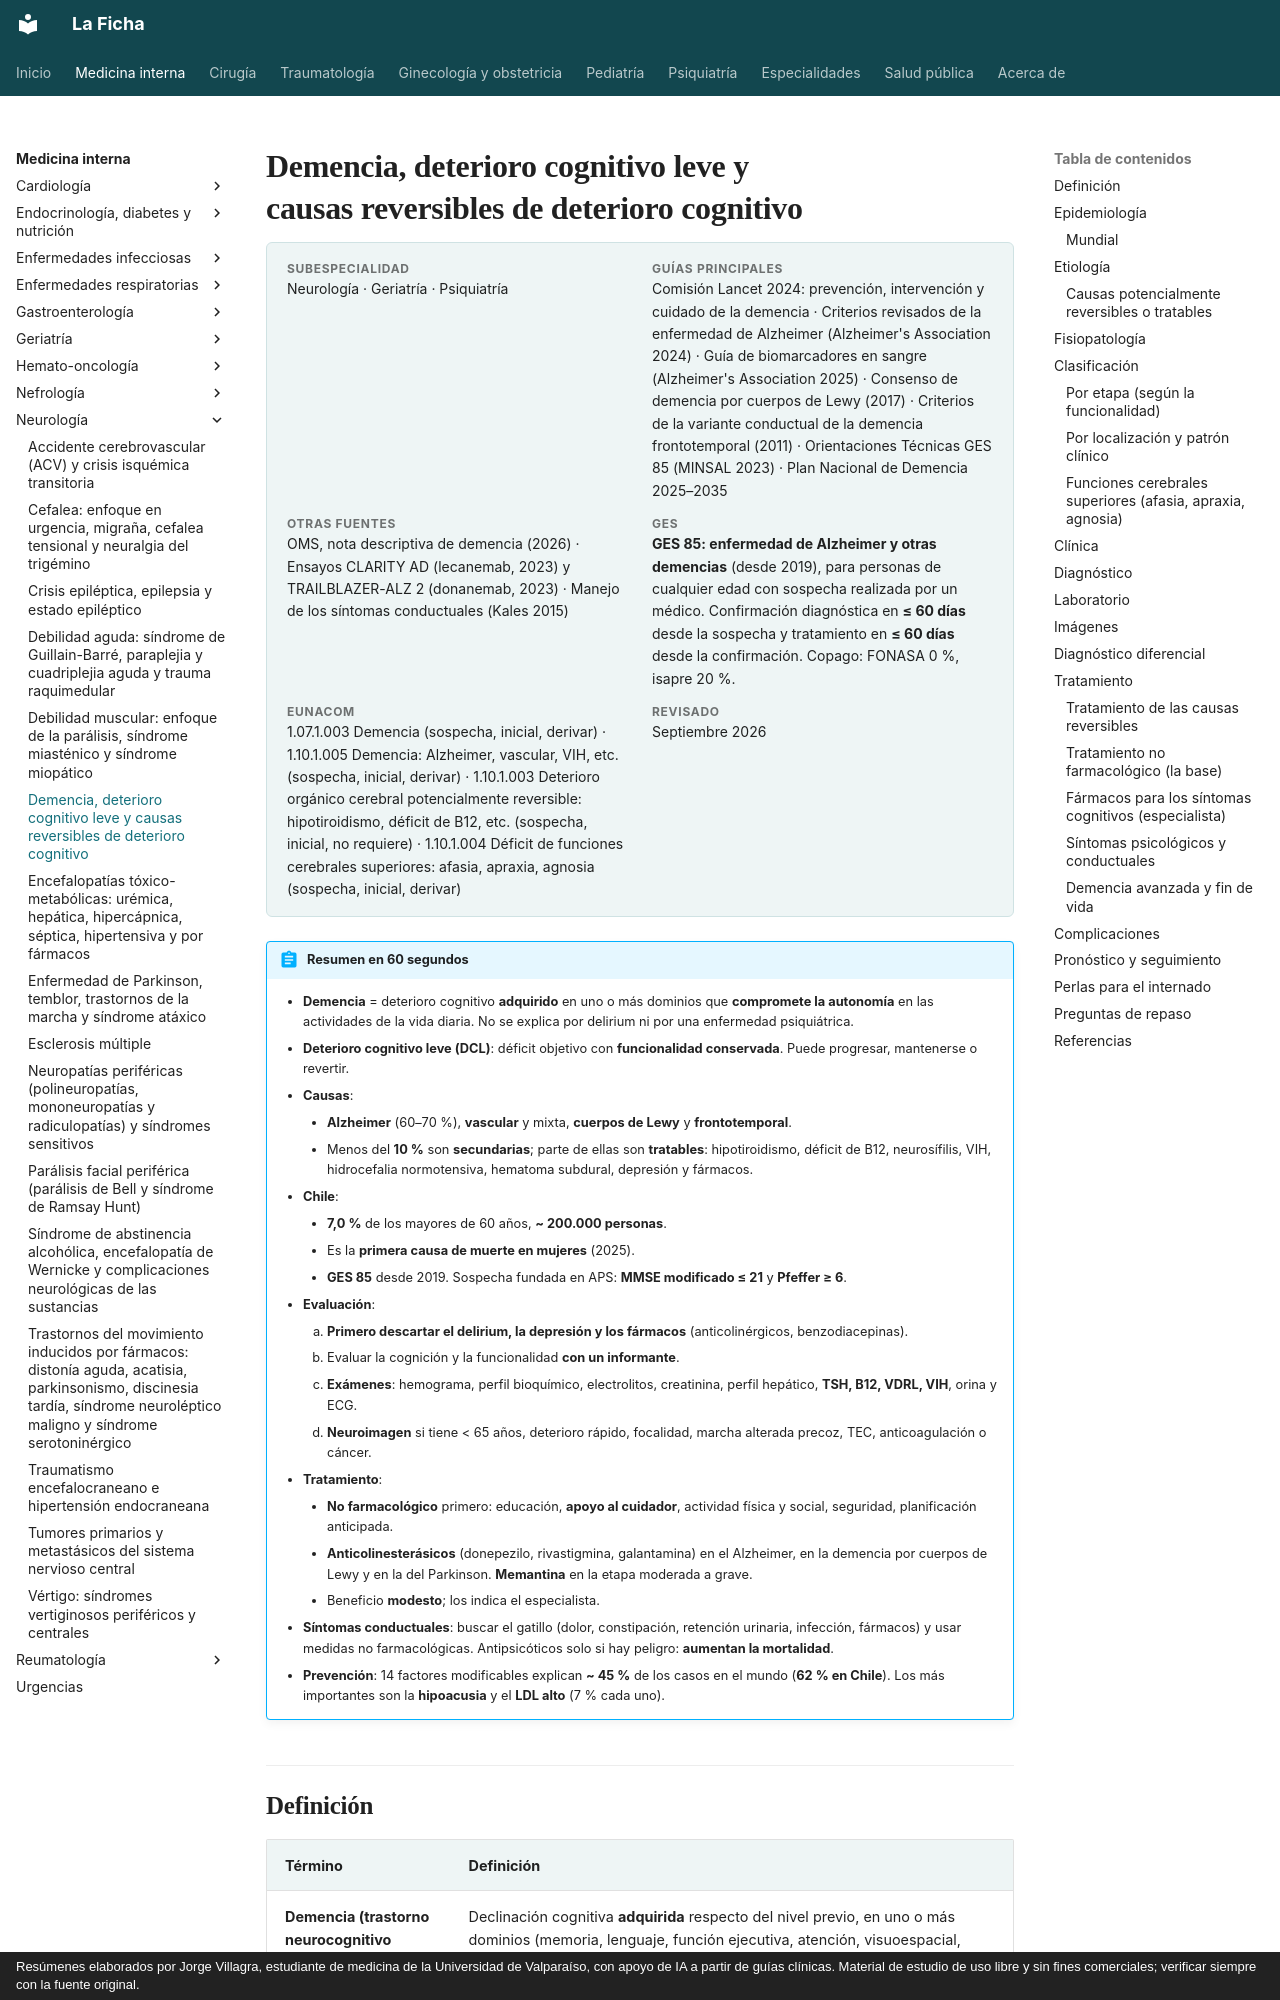

repository: jorgevillagrareyes-dotcom/Medicina-interna · page: neurologia/demencia-y-deterioro-cognitivo.html · generator: mkdocs · copyright: Resúmenes elaborados por Jorge Villagra, estudiante de medicina de la Universidad de Valparaíso, con apoyo de IA a partir de guías clínicas. Material de estudio de uso libre y sin fines comerciales; verificar siempre con la fuente original.

---
tags:
  - Neurología
  - Geriatría
  - GES
---

# Demencia, deterioro cognitivo leve y causas reversibles de deterioro cognitivo

<div class="ficha" markdown>

**Subespecialidad**
Neurología · Geriatría · Psiquiatría

**Guías principales**
Comisión Lancet 2024: prevención, intervención y cuidado de la demencia · Criterios revisados de la enfermedad de Alzheimer (Alzheimer's Association 2024) · Guía de biomarcadores en sangre (Alzheimer's Association 2025) · Consenso de demencia por cuerpos de Lewy (2017) · Criterios de la variante conductual de la demencia frontotemporal (2011) · Orientaciones Técnicas GES 85 (MINSAL 2023) · Plan Nacional de Demencia 2025–2035

**Otras fuentes**
OMS, nota descriptiva de demencia (2026) · Ensayos CLARITY AD (lecanemab, 2023) y TRAILBLAZER-ALZ 2 (donanemab, 2023) · Manejo de los síntomas conductuales (Kales 2015)

**GES**
**GES 85: enfermedad de Alzheimer y otras demencias** (desde 2019), para personas de cualquier edad con sospecha realizada por un médico. Confirmación diagnóstica en **≤ 60 días** desde la sospecha y tratamiento en **≤ 60 días** desde la confirmación. Copago: FONASA 0 %, isapre 20 %.

**EUNACOM**
1.07.1.003 Demencia (sospecha, inicial, derivar) · 1.10.1.005 Demencia: Alzheimer, vascular, VIH, etc. (sospecha, inicial, derivar) · 1.10.1.003 Deterioro orgánico cerebral potencialmente reversible: hipotiroidismo, déficit de B12, etc. (sospecha, inicial, no requiere) · 1.10.1.004 Déficit de funciones cerebrales superiores: afasia, apraxia, agnosia (sospecha, inicial, derivar)

**Revisado**
Septiembre 2026

</div>

!!! abstract "Resumen en 60 segundos"
    - **Demencia** = deterioro cognitivo **adquirido** en uno o más dominios que **compromete la autonomía** en las actividades de la vida diaria. No se explica por delirium ni por una enfermedad psiquiátrica.
    - **Deterioro cognitivo leve (DCL)**: déficit objetivo con **funcionalidad conservada**. Puede progresar, mantenerse o revertir.
    - **Causas**:
        - **Alzheimer** (60–70 %), **vascular** y mixta, **cuerpos de Lewy** y **frontotemporal**.
        - Menos del **10 %** son **secundarias**; parte de ellas son **tratables**: hipotiroidismo, déficit de B12, neurosífilis, VIH, hidrocefalia normotensiva, hematoma subdural, depresión y fármacos.
    - **Chile**:
        - **7,0 %** de los mayores de 60 años, **~ 200.000 personas**.
        - Es la **primera causa de muerte en mujeres** (2025).
        - **GES 85** desde 2019. Sospecha fundada en APS: **MMSE modificado ≤ 21** y **Pfeffer ≥ 6**.
    - **Evaluación**:
        1. **Primero descartar el delirium, la depresión y los fármacos** (anticolinérgicos, benzodiacepinas).
        2. Evaluar la cognición y la funcionalidad **con un informante**.
        3. **Exámenes**: hemograma, perfil bioquímico, electrolitos, creatinina, perfil hepático, **TSH, B12, VDRL, VIH**, orina y ECG.
        4. **Neuroimagen** si tiene < 65 años, deterioro rápido, focalidad, marcha alterada precoz, TEC, anticoagulación o cáncer.
    - **Tratamiento**:
        - **No farmacológico** primero: educación, **apoyo al cuidador**, actividad física y social, seguridad, planificación anticipada.
        - **Anticolinesterásicos** (donepezilo, rivastigmina, galantamina) en el Alzheimer, en la demencia por cuerpos de Lewy y en la del Parkinson. **Memantina** en la etapa moderada a grave.
        - Beneficio **modesto**; los indica el especialista.
    - **Síntomas conductuales**: buscar el gatillo (dolor, constipación, retención urinaria, infección, fármacos) y usar medidas no farmacológicas. Antipsicóticos solo si hay peligro: **aumentan la mortalidad**.
    - **Prevención**: 14 factores modificables explican **~ 45 %** de los casos en el mundo (**62 % en Chile**). Los más importantes son la **hipoacusia** y el **LDL alto** (7 % cada uno).
